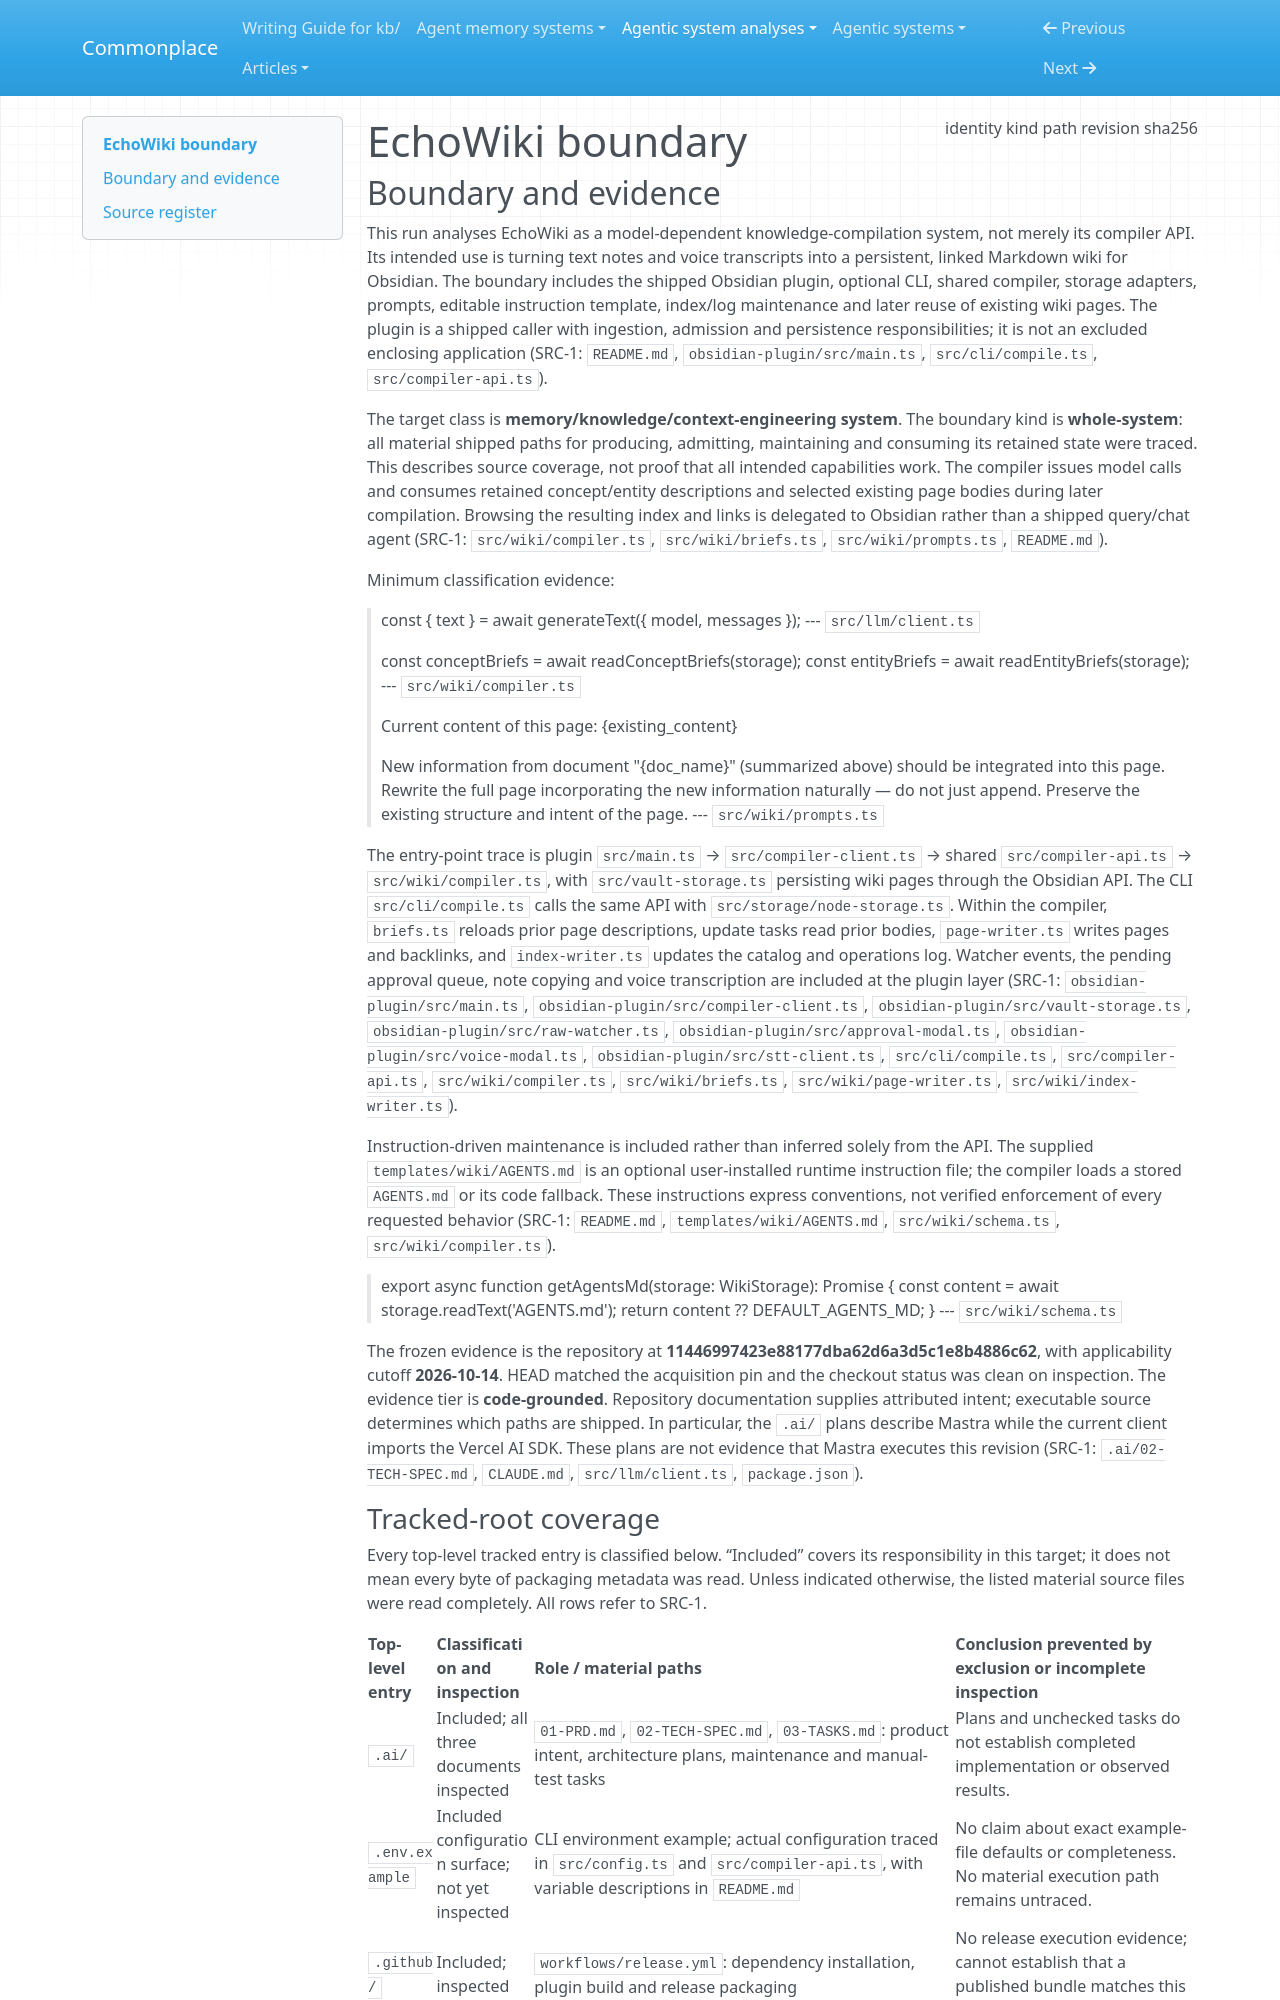

repository: zby/commonplace · page: agentic-system-analyses/retained/mohammadmaso--echowiki/boundary/index.html · generator: mkdocs

---
type: agentic-system-analyses/types/agentic-system-boundary.md
description: "EchoWiki's shipped knowledge-compilation system, Obsidian integration and CLI at commit 11446997423e88177dba62d6a3d5c1e8b4886c62."
run-id: AAS-2026-10-14-echowiki-8d428f79523e-01
result-disposition: complete
target-class: memory/knowledge/context-engineering system
boundary-kind: whole-system
reviewed-boundary: "11446997423e88177dba62d6a3d5c1e8b4886c62"
analysis-cutoff: "2026-10-14"
evidence-tier: code-grounded
source:
  identity: https://github.com/mohammadmaso/echowiki
  kind: git
  path: /home/zby/llm/commonplace/.commonplace/worktrees/echowiki-8d428f79523e/related-systems/mohammadmaso--echowiki
  revision: "11446997423e88177dba62d6a3d5c1e8b4886c62"
  sha256: null
---

# EchoWiki boundary

## Boundary and evidence

This run analyses EchoWiki as a model-dependent knowledge-compilation system, not merely its compiler API. Its intended use is turning text notes and voice transcripts into a persistent, linked Markdown wiki for Obsidian. The boundary includes the shipped Obsidian plugin, optional CLI, shared compiler, storage adapters, prompts, editable instruction template, index/log maintenance and later reuse of existing wiki pages. The plugin is a shipped caller with ingestion, admission and persistence responsibilities; it is not an excluded enclosing application (SRC-1: `README.md`, `obsidian-plugin/src/main.ts`, `src/cli/compile.ts`, `src/compiler-api.ts`).

The target class is **memory/knowledge/context-engineering system**. The boundary kind is **whole-system**: all material shipped paths for producing, admitting, maintaining and consuming its retained state were traced. This describes source coverage, not proof that all intended capabilities work. The compiler issues model calls and consumes retained concept/entity descriptions and selected existing page bodies during later compilation. Browsing the resulting index and links is delegated to Obsidian rather than a shipped query/chat agent (SRC-1: `src/wiki/compiler.ts`, `src/wiki/briefs.ts`, `src/wiki/prompts.ts`, `README.md`).

Minimum classification evidence:

> const { text } = await generateText({ model, messages });
> --- `src/llm/client.ts`

> const conceptBriefs = await readConceptBriefs(storage);
> const entityBriefs = await readEntityBriefs(storage);
> --- `src/wiki/compiler.ts`

> Current content of this page:
> {existing_content}
>
> New information from document "{doc_name}" (summarized above) should be integrated into this page. Rewrite the full page incorporating the new information naturally — do not just append. Preserve the existing structure and intent of the page.
> --- `src/wiki/prompts.ts`

The entry-point trace is plugin `src/main.ts` → `src/compiler-client.ts` → shared `src/compiler-api.ts` → `src/wiki/compiler.ts`, with `src/vault-storage.ts` persisting wiki pages through the Obsidian API. The CLI `src/cli/compile.ts` calls the same API with `src/storage/node-storage.ts`. Within the compiler, `briefs.ts` reloads prior page descriptions, update tasks read prior bodies, `page-writer.ts` writes pages and backlinks, and `index-writer.ts` updates the catalog and operations log. Watcher events, the pending approval queue, note copying and voice transcription are included at the plugin layer (SRC-1: `obsidian-plugin/src/main.ts`, `obsidian-plugin/src/compiler-client.ts`, `obsidian-plugin/src/vault-storage.ts`, `obsidian-plugin/src/raw-watcher.ts`, `obsidian-plugin/src/approval-modal.ts`, `obsidian-plugin/src/voice-modal.ts`, `obsidian-plugin/src/stt-client.ts`, `src/cli/compile.ts`, `src/compiler-api.ts`, `src/wiki/compiler.ts`, `src/wiki/briefs.ts`, `src/wiki/page-writer.ts`, `src/wiki/index-writer.ts`).

Instruction-driven maintenance is included rather than inferred solely from the API. The supplied `templates/wiki/AGENTS.md` is an optional user-installed runtime instruction file; the compiler loads a stored `AGENTS.md` or its code fallback. These instructions express conventions, not verified enforcement of every requested behavior (SRC-1: `README.md`, `templates/wiki/AGENTS.md`, `src/wiki/schema.ts`, `src/wiki/compiler.ts`).

> export async function getAgentsMd(storage: WikiStorage): Promise<string> {
>   const content = await storage.readText('AGENTS.md');
>   return content ?? DEFAULT_AGENTS_MD;
> }
> --- `src/wiki/schema.ts`

The frozen evidence is the repository at **11446997423e88177dba62d6a3d5c1e8b4886c62**, with applicability cutoff **2026-10-14**. HEAD matched the acquisition pin and the checkout status was clean on inspection. The evidence tier is **code-grounded**. Repository documentation supplies attributed intent; executable source determines which paths are shipped. In particular, the `.ai/` plans describe Mastra while the current client imports the Vercel AI SDK. These plans are not evidence that Mastra executes this revision (SRC-1: `.ai/02-TECH-SPEC.md`, `CLAUDE.md`, `src/llm/client.ts`, `package.json`).
